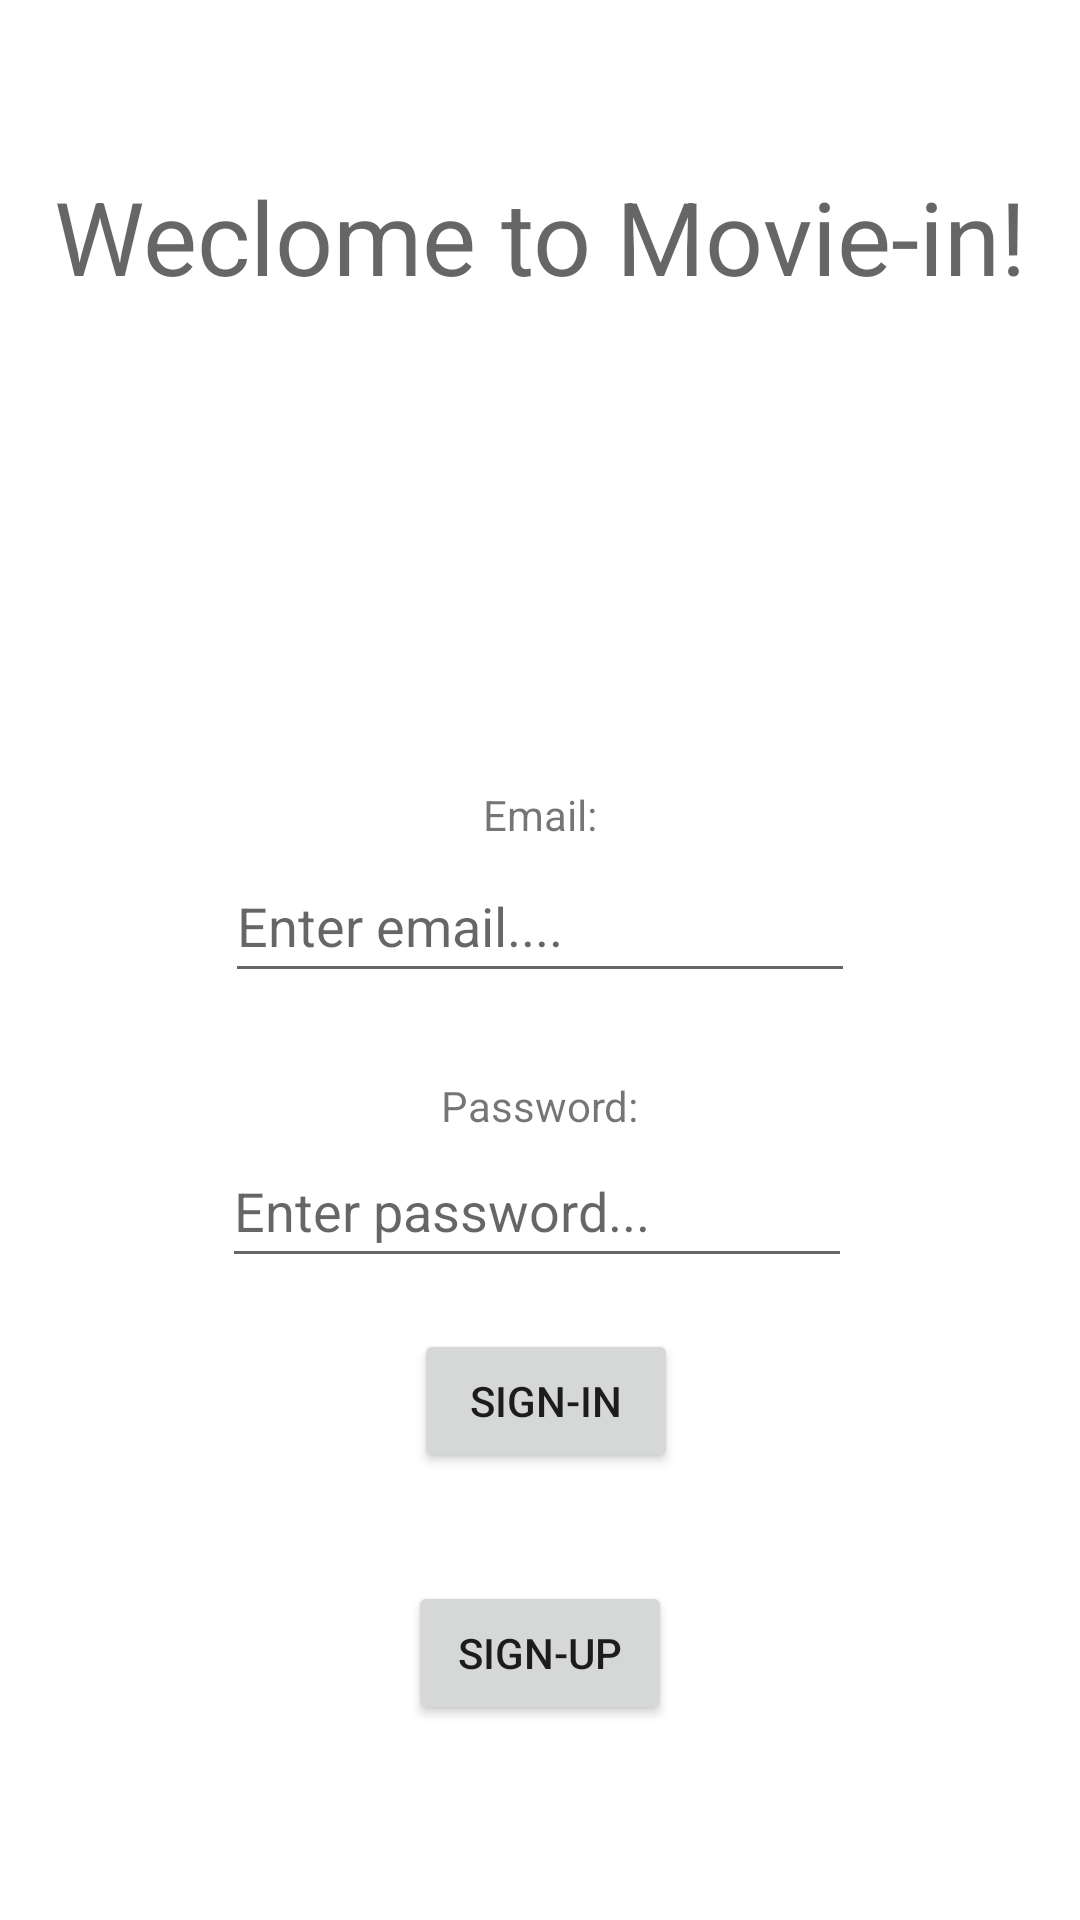

Produce the Android XML layout that renders to this screen, including the resource entries it uses.
<!-- AndroidManifest.xml: application theme Theme.Movie_in -->
<!-- res/layout/activity_main.xml -->
<?xml version="1.0" encoding="utf-8"?>
<androidx.constraintlayout.widget.ConstraintLayout xmlns:android="http://schemas.android.com/apk/res/android"
    xmlns:app="http://schemas.android.com/apk/res-auto"
    xmlns:tools="http://schemas.android.com/tools"
    android:layout_width="match_parent"
    android:layout_height="match_parent"
    tools:context=".MainActivity">


    <EditText
        android:id="@+id/signUpEmail"
        android:layout_width="wrap_content"
        android:layout_height="wrap_content"
        android:layout_marginTop="283dp"
        android:ems="10"
        android:hint="@string/enter_email"
        android:importantForAutofill="no"
        android:inputType="textEmailAddress"
        android:minHeight="48dp"
        app:layout_constraintEnd_toEndOf="parent"
        app:layout_constraintStart_toStartOf="parent"
        app:layout_constraintTop_toTopOf="parent"
        tools:ignore="SpeakableTextPresentCheck" />

    <TextView
        android:id="@+id/textView"
        android:layout_width="wrap_content"
        android:layout_height="wrap_content"
        android:layout_marginBottom="2dp"
        android:text="@string/email"
        app:layout_constraintBottom_toTopOf="@+id/signUpEmail"
        app:layout_constraintEnd_toEndOf="@+id/signUpEmail"
        app:layout_constraintStart_toStartOf="@+id/signUpEmail" />

    <TextView
        android:id="@+id/textView2"
        android:layout_width="wrap_content"
        android:layout_height="wrap_content"
        android:text="@string/password"
        app:layout_constraintBottom_toTopOf="@+id/signInPassword"
        app:layout_constraintEnd_toEndOf="@+id/signUpEmail"
        app:layout_constraintStart_toStartOf="@+id/signUpEmail" />

    <TextView
        android:id="@+id/textView3"
        android:layout_width="wrap_content"
        android:layout_height="wrap_content"
        android:layout_marginTop="56dp"
        android:text="@string/weclome_to_movie_in"
        android:textAppearance="@style/TextAppearance.AppCompat.Display1"
        app:layout_constraintEnd_toEndOf="parent"
        app:layout_constraintStart_toStartOf="parent"
        app:layout_constraintTop_toTopOf="parent" />

    <Button
        android:id="@+id/button"
        android:layout_width="wrap_content"
        android:layout_height="wrap_content"
        android:layout_marginStart="2dp"
        android:layout_marginBottom="36dp"
        android:text="@string/sign_in"
        app:layout_constraintBottom_toTopOf="@+id/button2"
        app:layout_constraintStart_toStartOf="@+id/button2" />

    <Button
        android:id="@+id/button2"
        android:layout_width="wrap_content"
        android:layout_height="wrap_content"
        android:layout_marginBottom="65dp"
        android:text="@string/sign_up"
        app:layout_constraintBottom_toBottomOf="parent"
        app:layout_constraintEnd_toEndOf="parent"
        app:layout_constraintStart_toStartOf="parent" />

    <EditText
        android:id="@+id/signInPassword"
        android:layout_width="wrap_content"
        android:layout_height="wrap_content"
        android:layout_marginTop="47dp"
        android:layout_marginEnd="1dp"
        android:ems="10"
        android:hint="@string/enter_password"
        android:inputType="textPassword"
        android:minHeight="48dp"
        app:layout_constraintEnd_toEndOf="@+id/signUpEmail"
        app:layout_constraintTop_toBottomOf="@+id/signUpEmail"
        />

</androidx.constraintlayout.widget.ConstraintLayout>
<!-- resources referenced by this layout -->
<resources>
  <string name="email">Email:</string>
  <string name="enter_email">Enter email....</string>
  <string name="enter_password">Enter password...</string>
  <string name="password">Password:</string>
  <string name="sign_in">Sign-in</string>
  <string name="sign_up">Sign-up</string>
  <string name="weclome_to_movie_in">Weclome to Movie-in!</string>
  <style name="Theme.Movie_in" parent="Theme.MaterialComponents.DayNight.DarkActionBar">
          
          <item name="colorPrimary">@color/purple_500</item>
          <item name="colorPrimaryVariant">@color/purple_700</item>
          <item name="colorOnPrimary">@color/white</item>
          
          <item name="colorSecondary">@color/teal_200</item>
          <item name="colorSecondaryVariant">@color/teal_700</item>
          <item name="colorOnSecondary">@color/black</item>
          
          <item name="android:statusBarColor" tools:targetApi="l">?attr/colorPrimaryVariant</item>
          
      </style>
  <!-- not gathered from this repository: default colours our renderer supplied (Android Studio template values) -->
  <color name="purple_500">#FF6200EE</color>
  <color name="purple_700">#FF3700B3</color>
  <color name="teal_200">#FF03DAC5</color>
  <color name="teal_700">#FF018786</color>
  <color name="black">#FF000000</color>
  <color name="white">#FFFFFFFF</color>
</resources>
